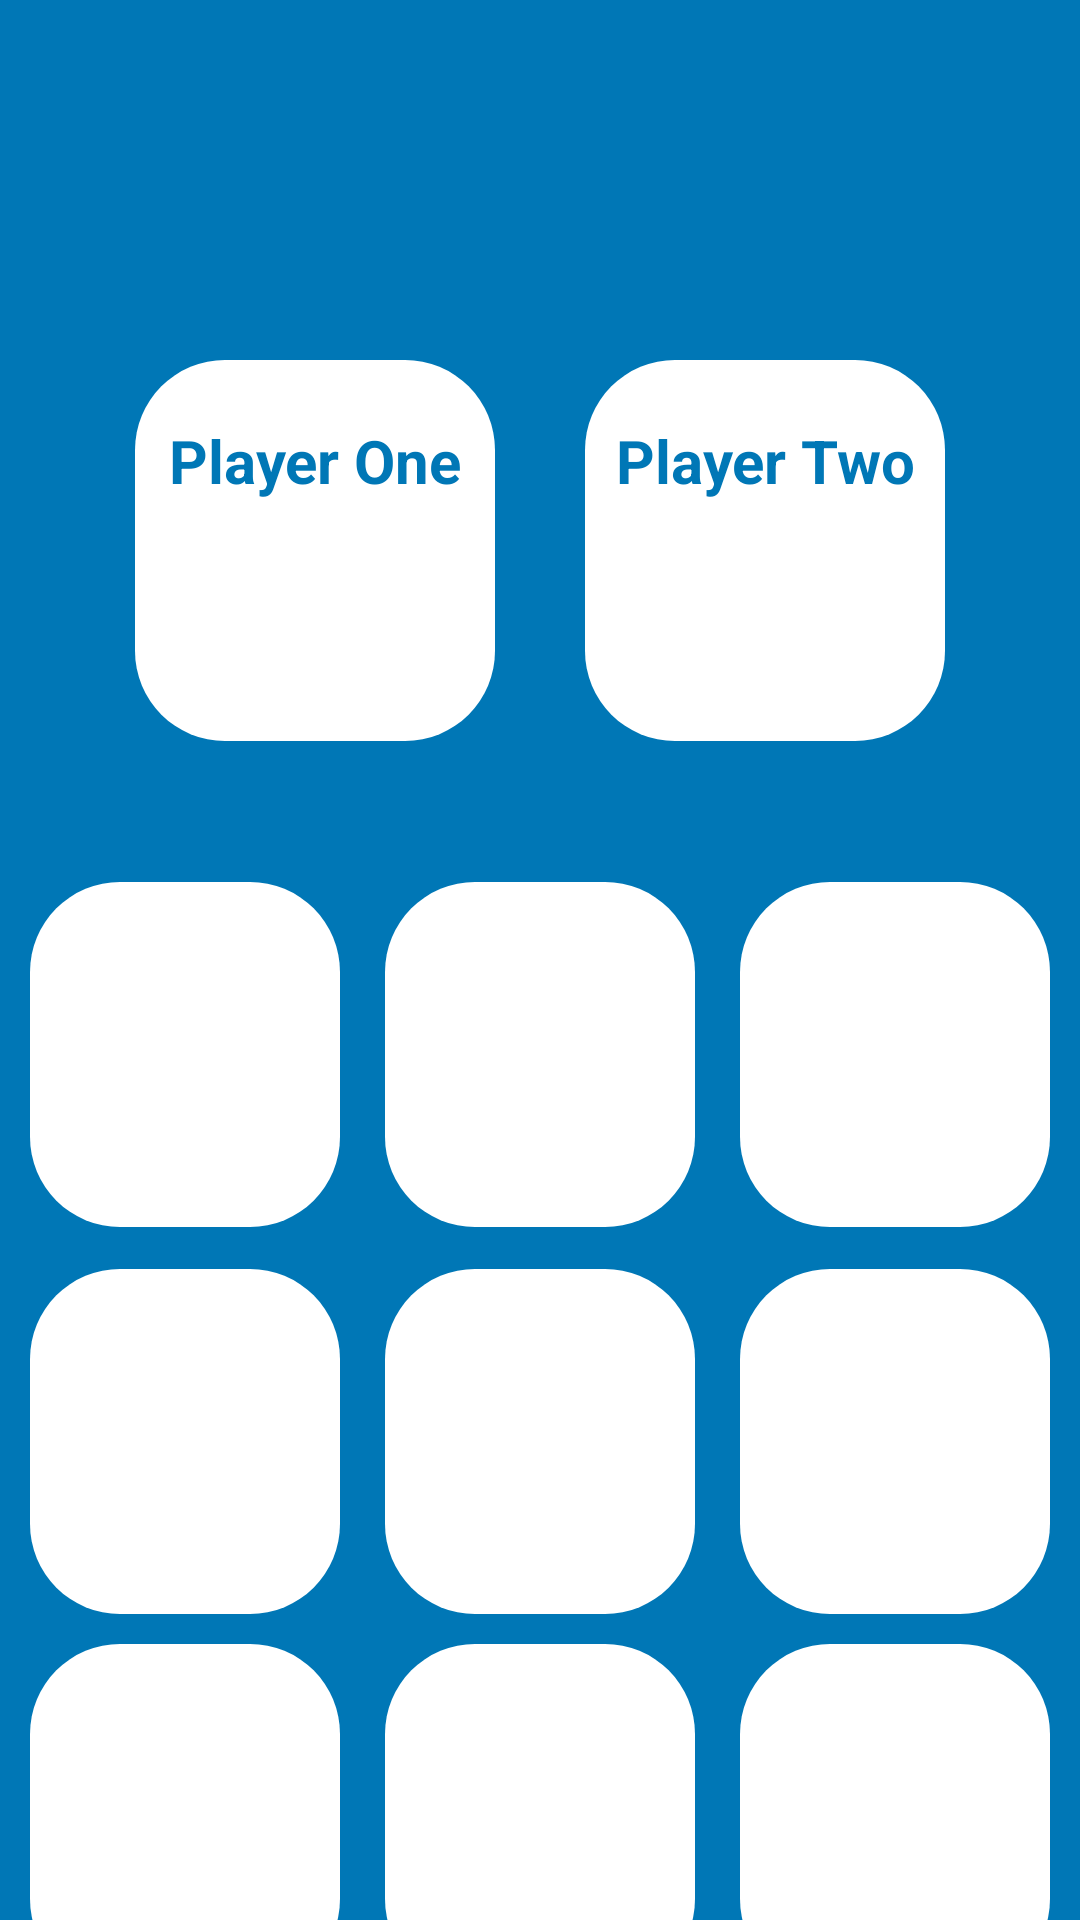

This screen was rendered from an Android layout file. Write that file and the resources it references.
<!-- AndroidManifest.xml: application theme Theme.TicTacToe -->
<!-- res/layout/activity_with_ai.xml -->
<?xml version="1.0" encoding="utf-8"?>
<androidx.constraintlayout.widget.ConstraintLayout xmlns:android="http://schemas.android.com/apk/res/android"
    xmlns:app="http://schemas.android.com/apk/res-auto"
    xmlns:tools="http://schemas.android.com/tools"
    android:layout_width="match_parent"
    android:layout_height="match_parent"
    android:background="@color/test"
    tools:context=".WithAI">


    <LinearLayout
        android:id="@+id/linearLayout"
        android:layout_width="match_parent"
        android:layout_height="wrap_content"
        android:layout_alignParentTop="true"
        android:layout_marginTop="120dp"
        android:gravity="center"
        android:orientation="horizontal"
        app:layout_constraintEnd_toEndOf="parent"
        app:layout_constraintHorizontal_bias="0.0"
        app:layout_constraintStart_toStartOf="parent"
        app:layout_constraintTop_toTopOf="parent">

        <LinearLayout
            android:id="@+id/playerOneLayout"
            android:layout_width="120dp"
            android:layout_height="wrap_content"
            android:background="@drawable/white_box"
            android:gravity="center"
            android:orientation="vertical"
            android:layout_marginEnd="20dp">

            <TextView
                android:id="@+id/PlayerName"
                android:layout_width="match_parent"
                android:layout_height="wrap_content"
                android:layout_marginTop="20dp"
                android:gravity="center"
                android:maxLines="1"
                android:text="@string/Player_One"
                android:textColor="@color/test"
                android:textSize="20sp"
                android:textStyle="bold" />

            <ImageView
                android:id="@+id/playerSymbol"
                android:layout_width="40dp"
                android:layout_height="40dp"
                android:layout_gravity="center"
                android:layout_marginTop="20dp"
                android:layout_marginBottom="20dp"
                 />
        </LinearLayout>

        <LinearLayout
            android:id="@+id/playerTwoLayout"
            android:layout_width="120dp"
            android:layout_height="wrap_content"
            android:layout_marginStart="10dp"
            android:background="@drawable/white_box"
            android:gravity="center"
            android:orientation="vertical">

            <TextView
                android:id="@+id/playerTwoName"
                android:layout_width="match_parent"
                android:layout_height="wrap_content"
                android:layout_marginTop="20dp"
                android:gravity="center"
                android:maxLines="1"
                android:text="@string/Player_Two"
                android:textColor="@color/test"
                android:textSize="20sp"
                android:textStyle="bold" />

            <ImageView
                android:id="@+id/computerSymbol"
                android:layout_width="40dp"
                android:layout_height="40dp"
                android:layout_gravity="center"
                android:layout_marginTop="20dp"
                android:layout_marginBottom="20dp"
                />
        </LinearLayout>

    </LinearLayout>

        <LinearLayout
            android:id="@+id/linearLayout4"
            android:layout_width="match_parent"
            android:layout_height="wrap_content"
            android:layout_marginBottom="20dp"
            android:orientation="horizontal"
            android:weightSum="3"
            app:layout_constraintBottom_toBottomOf="parent"
            app:layout_constraintEnd_toEndOf="@+id/linearLayout3"
            app:layout_constraintStart_toStartOf="@+id/linearLayout3"
            app:layout_constraintTop_toBottomOf="@+id/linearLayout3">

            <ImageView
                android:id="@+id/image7"
                android:layout_width="0dp"
                android:layout_height="115dp"
                android:layout_marginStart="10dp"
                android:layout_marginTop="10dp"
                android:layout_marginEnd="5dp"
                android:layout_weight="1"
                android:adjustViewBounds="true"
                android:background="@drawable/white_box"
                android:padding="20dp" />

            <ImageView
                android:id="@+id/image8"
                android:layout_width="0dp"
                android:layout_height="115dp"
                android:layout_marginStart="10dp"
                android:layout_marginTop="10dp"
                android:layout_marginEnd="5dp"
                android:layout_weight="1"
                android:adjustViewBounds="true"
                android:background="@drawable/white_box"
                android:padding="20dp" />

            <ImageView
                android:id="@+id/image9"
                android:layout_width="0dp"
                android:layout_height="115dp"
                android:layout_marginStart="10dp"
                android:layout_marginTop="10dp"
                android:layout_marginEnd="10dp"
                android:layout_weight="1"
                android:adjustViewBounds="true"
                android:background="@drawable/white_box"
                android:padding="20dp" />
        </LinearLayout>

        <LinearLayout
            android:id="@+id/linearLayout3"
            android:layout_width="match_parent"
            android:layout_height="wrap_content"
            android:orientation="horizontal"
            android:weightSum="3"
            app:layout_constraintBottom_toTopOf="@+id/linearLayout4"
            app:layout_constraintEnd_toEndOf="@+id/linearLayout2"
            app:layout_constraintStart_toStartOf="@+id/linearLayout2"
            app:layout_constraintTop_toBottomOf="@+id/linearLayout2">

            <ImageView
                android:id="@+id/image4"
                android:layout_width="0dp"
                android:layout_height="115dp"
                android:layout_marginStart="10dp"
                android:layout_marginTop="10dp"
                android:layout_marginEnd="5dp"
                android:layout_weight="1"
                android:adjustViewBounds="true"
                android:background="@drawable/white_box"
                android:padding="20dp" />

            <ImageView
                android:id="@+id/image5"
                android:layout_width="0dp"
                android:layout_height="115dp"
                android:layout_marginStart="10dp"
                android:layout_marginTop="10dp"
                android:layout_marginEnd="5dp"
                android:layout_weight="1"
                android:adjustViewBounds="true"
                android:background="@drawable/white_box"
                android:padding="20dp" />

            <ImageView
                android:id="@+id/image6"
                android:layout_width="0dp"
                android:layout_height="115dp"
                android:layout_marginStart="10dp"
                android:layout_marginTop="10dp"
                android:layout_marginEnd="10dp"
                android:layout_weight="1"
                android:adjustViewBounds="true"
                android:background="@drawable/white_box"
                android:padding="20dp" />
        </LinearLayout>

    <LinearLayout
        android:id="@+id/linearLayout2"
        android:layout_width="match_parent"
        android:layout_height="wrap_content"
        android:layout_marginTop="80dp"
        android:layout_marginBottom="4dp"
        android:orientation="horizontal"
        android:weightSum="3"
        app:layout_constraintBottom_toTopOf="@+id/linearLayout3"
        app:layout_constraintEnd_toEndOf="parent"
        app:layout_constraintStart_toStartOf="parent"
        app:layout_constraintTop_toBottomOf="@+id/linearLayout">

        <ImageView
            android:id="@+id/image1"
            android:layout_width="0dp"
            android:layout_height="115dp"
            android:layout_marginStart="10dp"
            android:layout_marginTop="10dp"
            android:layout_marginEnd="5dp"
            android:layout_weight="1"
            android:adjustViewBounds="true"
            android:background="@drawable/white_box"
            android:padding="20dp" />

        <ImageView
            android:id="@+id/image2"
            android:layout_width="0dp"
            android:layout_height="115dp"
            android:layout_marginStart="10dp"
            android:layout_marginTop="10dp"
            android:layout_marginEnd="5dp"
            android:layout_weight="1"
            android:adjustViewBounds="true"
            android:background="@drawable/white_box"
            android:padding="20dp" />

        <ImageView
            android:id="@+id/image3"
            android:layout_width="0dp"
            android:layout_height="115dp"
            android:layout_marginStart="10dp"
            android:layout_marginTop="10dp"
            android:layout_marginEnd="10dp"
            android:layout_weight="1"
            android:adjustViewBounds="true"
            android:background="@drawable/white_box"
            android:padding="20dp" />
    </LinearLayout>
</androidx.constraintlayout.widget.ConstraintLayout>
<!-- resources referenced by this layout -->
<resources>
  <color name="test">#0077b6</color>
  <!-- drawable white_box (drawable) -->
  <?xml version="1.0" encoding="utf-8"?>
  <shape xmlns:android="http://schemas.android.com/apk/res/android"
      android:shape="rectangle">
      <solid
          android:color="@color/white"/>
      <corners
          android:radius="30dp"/>
      >
  
  </shape>
  <string name="Player_One">Player One</string>
  <string name="Player_Two">Player Two</string>
  <style name="Theme.TicTacToe" parent="Base.Theme.TicTacToe" />
  <color name="white">#FFFFFFFF</color>
  <style name="Base.Theme.TicTacToe" parent="Theme.Material3.DayNight.NoActionBar">
          
          
          <item name="colorPrimary">@color/lavender</item>
  
          <item name="colorPrimaryDark">@color/lavender</item>
  
          <item name="colorPrimaryVariant">@color/lavender</item>
          <item name="colorOnPrimary">@color/white</item>
          
          <item name="colorSecondary">@color/teal_200</item>
          <item name="colorSecondaryVariant">@color/teal_700</item>
          <item name="colorOnSecondary">@color/black</item>
          
          <item name="android:statusBarColor">?attr/colorPrimaryVariant</item>
      </style>
  <color name="lavender">#0077b6</color>
  <color name="teal_200">#FF03DAC5</color>
  <color name="teal_700">#FF018786</color>
  <color name="black">#FF000000</color>
</resources>
